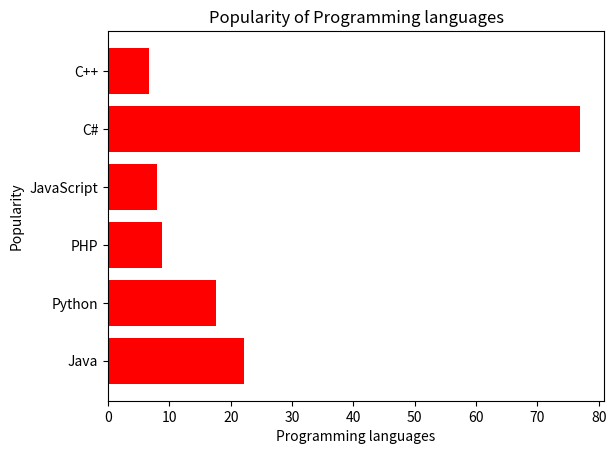

Write Python code to recreate this figure.
"""
6. Consider the following data.
Programming languages: Java  Python  PHP  JavaScript  C#  C++
Popularity             22.2  17.6    8.8  8           77  6.7

(ii) Write a Python programming to display a horizontal bar chart
of the popularity of programming 
Languages(Give Red colour to the bar chart).

"""

import numpy as np
import matplotlib.pyplot as plt


# creating the dataset
data = {'Java':22.2, 'Python':17.6, 'PHP':8.8,'JavaScript':8,'C#':77,'C++':6.7}

courses = list(data.keys())
values = list(data.values())

#fig = plt.figure(figsize = (10, 5))

# creating the bar plot
plt.barh(courses, values, color ='red')

plt.xlabel("Programming languages")
plt.ylabel("Popularity")
plt.title("Popularity of Programming languages")
plt.show()




